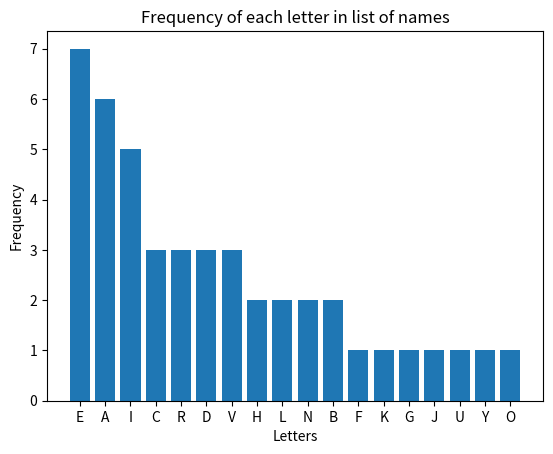

Python code for this plot:
from collections import defaultdict, Counter
from matplotlib import pyplot as plt

def main():
    names = ["Frank", "Alice", "Judy", "Bob", "Ivan", "Dave", "Heidi", "Charlie", "Eve", "Grace"]
    sorted_names = sorted(names, key=lambda n: (-len(n), n))

    letter_frequency = calculate_letter_frequency(sorted_names)

    items = sorted(letter_frequency.items(), key=lambda item: -item[1])

    x, y = zip(*items)

    plt.bar(x, y)
    plt.xlabel('Letters')
    plt.ylabel('Frequency')
    plt.title('Frequency of each letter in list of names')
    plt.show()

# First approach
def calculate_letter_frequency(names: list[str]) -> dict[str, int]:
    letter_frequency = defaultdict(int)
    for name in names:
        for letter in name.upper():
            letter_frequency[letter] += 1

    return letter_frequency

# Second/Simpler approach
def calculate_letter_frequency(names: list[str]):
    letters = [letter.upper() for name in names for letter in name]
    return Counter(letters)

main()